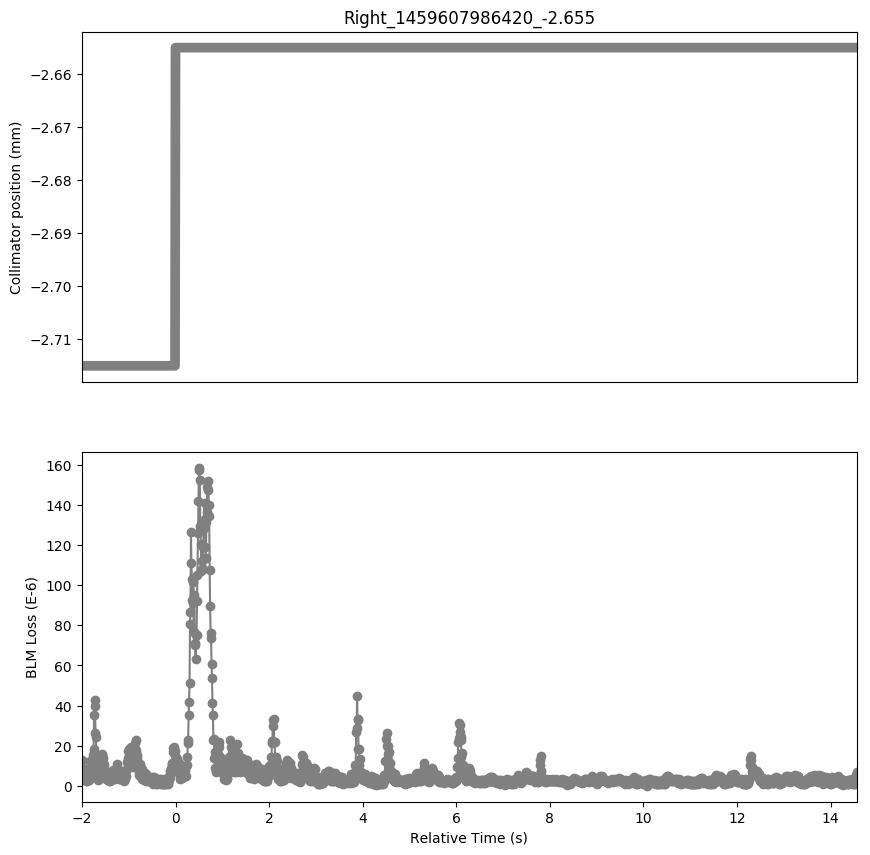

Values plotted in this chart, from the file beside it:
Timestamp, position, BLMTI.06R7.B2I10_TCP.B6R7.B2
1459607984420, -2.715, 1.267e-05
1459607984430, -2.715, 6.877999999999999e-06
1459607984440, -2.715, 9.05e-06
1459607984450, -2.715, 4.343999999999999e-06
1459607984460, -2.715, 6.154e-06
1459607984470, -2.715, 3.982e-06
1459607984480, -2.715, 6.877999999999999e-06
1459607984490, -2.715, 4.343999999999999e-06
1459607984500, -2.715, 6.516e-06
1459607984510, -2.715, 2.5340000000000002e-06
1459607984520, -2.715, 6.877999999999999e-06
1459607984530, -2.715, 2.1719999999999997e-06
1459607984540, -2.715, 6.154e-06
1459607984550, -2.715, 2.8960000000000003e-06
1459607984560, -2.715, 6.154e-06
1459607984570, -2.715, 2.8960000000000003e-06
1459607984580, -2.715, 6.516e-06
1459607984590, -2.715, 4.706e-06
1459607984600, -2.715, 1.2308e-05
1459607984610, -2.715, 7.24e-06
1459607984620, -2.715, 1.0136000000000001e-05
1459607984630, -2.715, 5.0680000000000004e-06
1459607984640, -2.715, 1.0136000000000001e-05
1459607984650, -2.715, 6.516e-06
1459607984660, -2.715, 1.5566e-05
1459607984670, -2.715, 1.8462e-05
1459607984680, -2.715, 3.5476e-05
1459607984690, -2.715, 3.982e-05
1459607984700, -2.715, 4.2716e-05
1459607984710, -2.715, 2.6426e-05
1459607984720, -2.715, 2.4254000000000002e-05
1459607984730, -2.715, 1.2308e-05
1459607984740, -2.715, 1.267e-05
1459607984750, -2.715, 6.516e-06
1459607984760, -2.715, 9.05e-06
1459607984770, -2.715, 2.8960000000000003e-06
1459607984780, -2.715, 7.24e-06
1459607984790, -2.715, 3.62e-06
1459607984800, -2.715, 1.0136000000000001e-05
1459607984810, -2.715, 3.982e-06
1459607984820, -2.715, 1.0136000000000001e-05
1459607984830, -2.715, 7.24e-06
1459607984840, -2.715, 1.5928e-05
1459607984850, -2.715, 1.2308e-05
1459607984860, -2.715, 1.5566e-05
1459607984870, -2.715, 1.1945999999999999e-05
1459607984880, -2.715, 1.3755999999999998e-05
1459607984890, -2.715, 7.24e-06
1459607984900, -2.715, 1.0136000000000001e-05
1459607984910, -2.715, 4.706e-06
1459607984920, -2.715, 7.964e-06
1459607984930, -2.715, 3.258e-06
1459607984940, -2.715, 6.516e-06
1459607984950, -2.715, 3.62e-06
1459607984960, -2.715, 4.706e-06
1459607984970, -2.715, 2.8960000000000003e-06
1459607984980, -2.715, 4.343999999999999e-06
1459607984990, -2.715, 2.5340000000000002e-06
1459607985000, -2.715, 5.792000000000001e-06
1459607985010, -2.715, 3.258e-06
... 1,597 more rows
